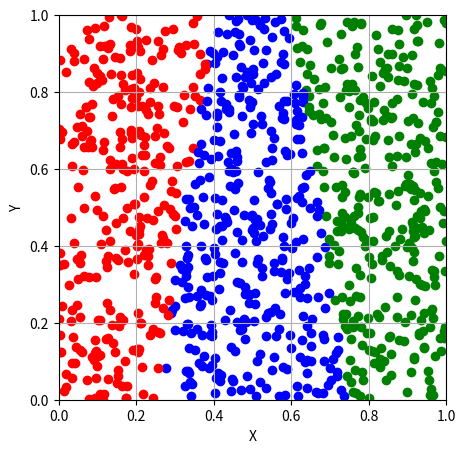

The matplotlib source for this figure:
import matplotlib.pyplot as plt
import numpy as np

def cross_product(A, B, C):
    """A, B, C 세 점으로 구성된 벡터 AB와 AC의 외적 값을 계산한다."""
    AB = (B[0] - A[0], B[1] - A[1])
    AC = (C[0] - A[0], C[1] - A[1])
    return AB[0] * AC[1] - AB[1] * AC[0]

def is_left(A, B, C):
    """점 C가 선분 AB의 왼쪽(반시계방향)에 있는지 판별한다."""
    return cross_product(A, B, C) < 0

def point_in_region(point, line1, line2):
    """주어진 점이 어느 영역에 속하는지 판별한다.
    
    :param point: 확인하고자 하는 점 (x, y), 여기서 x, y는 0과 1 사이의 값
    :param line1: 첫 번째 선분을 이루는 두 점 [(x1, y1), (x2, y2)], 여기서 x1, y1, x2, y2는 0과 1 사이의 값
    :param line2: 두 번째 선분을 이루는 두 점 [(x3, y3), (x4, y4)], 여기서 x3, y3, x4, y4는 0과 1 사이의 값
    :return: 점이 속하는 영역 ('left', 'right', 'between')
    """
    left_of_line1 = is_left(line1[0], line1[1], point)
    left_of_line2 = is_left(line2[0], line2[1], point)

    print(left_of_line1)
    print(left_of_line2)

    
    if left_of_line1 and left_of_line2:
        return 'left'
    elif not left_of_line1 and left_of_line2:
        return 'center'
    else:
        return 'right'
    
def get_direction_by_dotproduct(x, y):
    point = (x, y)
    line1 = [(0.4, 1.0), (0.25, 0.0)]  # 첫 번째 선분
    line2 = [(0.6, 1.0), (0.75, 0.0)]  # 두 번째 선분

    # 영역 판별
    region = point_in_region(point, line1, line2)
    print(f"The point {point} is in the '{region}' region.")

    # 생성된 점을 검은색으로 표시
    if region == 'left':
        ret_str = 'diagonally to the left'
    elif region == 'right':
        ret_str = 'diagonally to the right'
    else:
        ret_str = 'in the center'

    return ret_str


# 이미지 크기 설정
plt.figure(figsize=(5, 5))

for i in range(1000):
    # 이미지 좌표계 내에서 랜덤한 점 생성
    x, y = np.random.rand(2)

    # 영역 판별
    ret_str = get_direction_by_dotproduct(x, y)
    print(ret_str)

    # 생성된 점을 검은색으로 표시
    if 'left' in ret_str:
        plt.scatter(x, y, color='red')
    elif 'right' in ret_str:
        plt.scatter(x, y, color='green')
    else:
        plt.scatter(x, y, color='blue')


# 축의 범위를 0에서 1로 설정
plt.xlim(0, 1)
plt.ylim(0, 1)

# 축 레이블 설정
plt.xlabel('X')
plt.ylabel('Y')

# 이미지 좌표계 표시를 위한 그리드 표시
plt.grid(True)

# 이미지 표시
plt.show()



